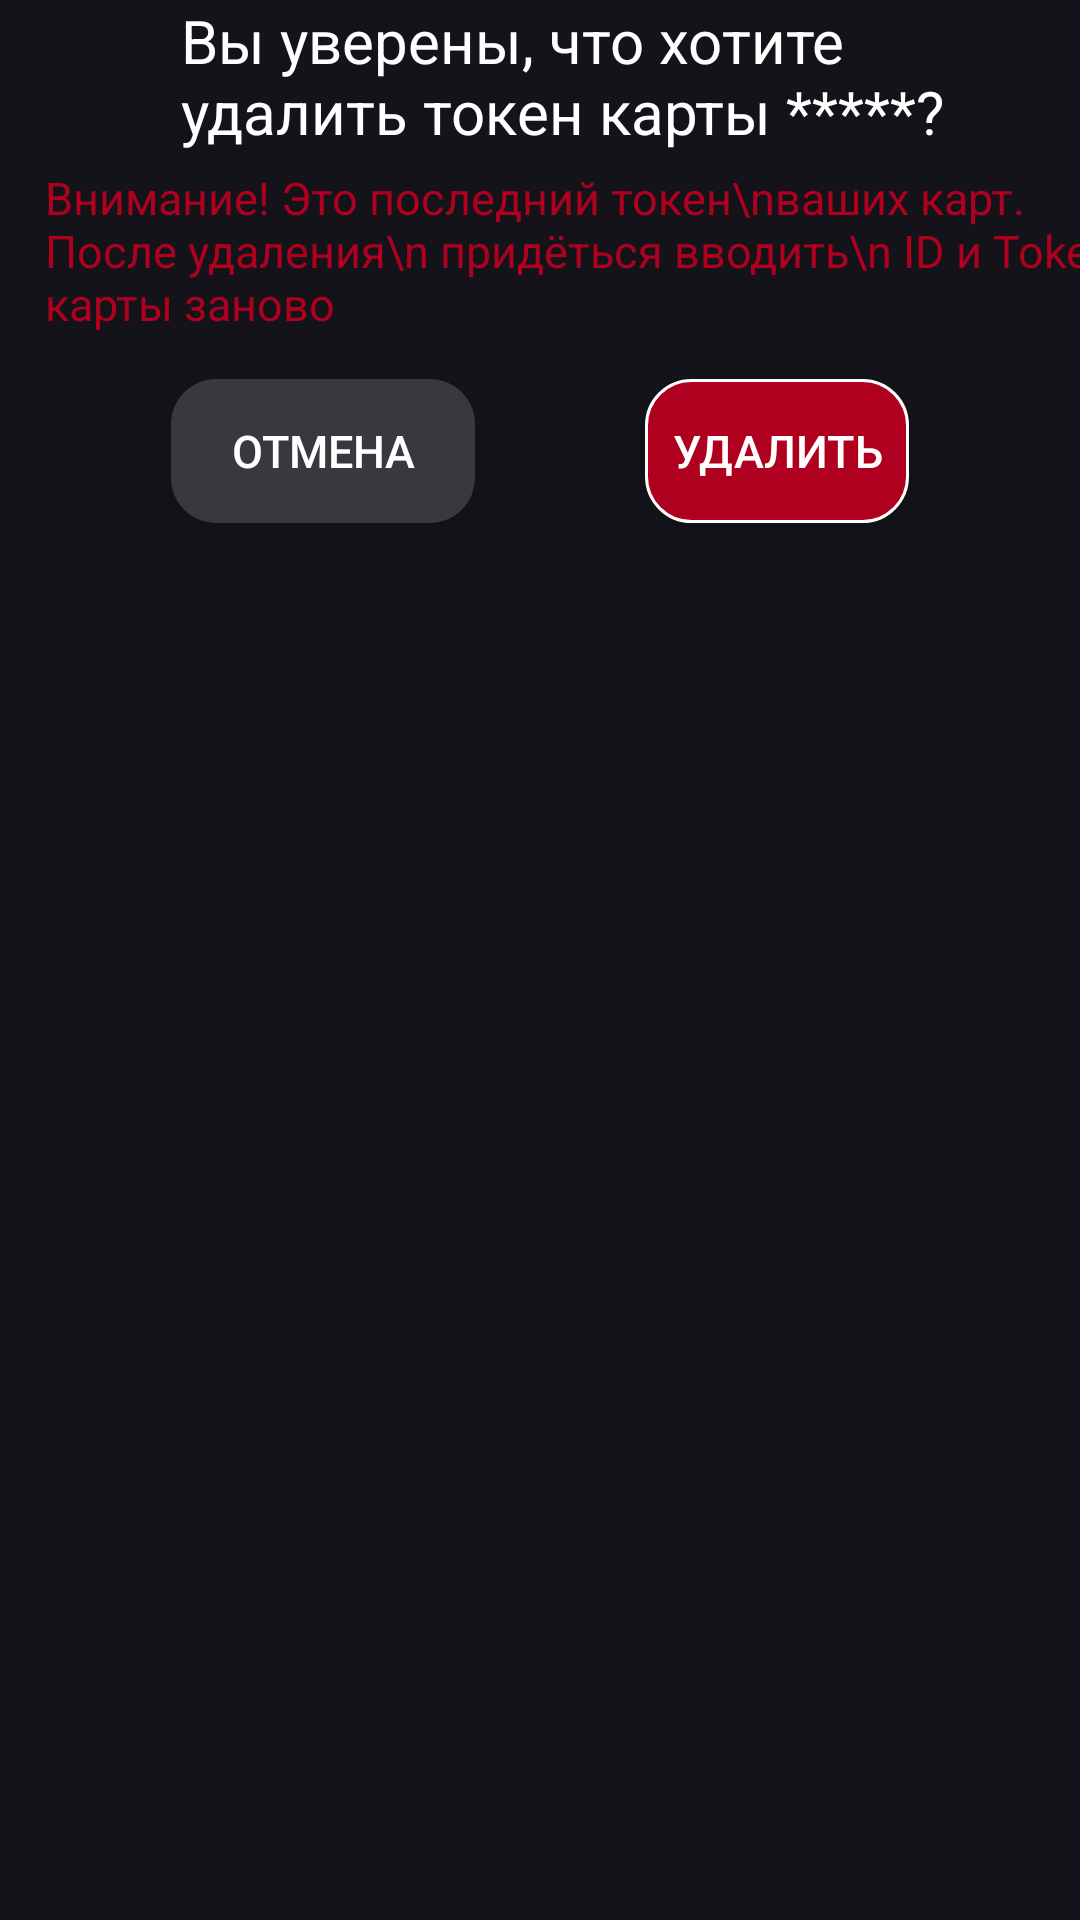

Here is an Android app screen rendered from its layout file. Give the layout XML and the strings, colors and styles it references.
<!-- AndroidManifest.xml: application theme Theme.SPWallet -->
<!-- res/layout/delete_token.xml -->
<?xml version="1.0" encoding="utf-8"?>

<androidx.constraintlayout.widget.ConstraintLayout xmlns:android="http://schemas.android.com/apk/res/android"
    android:layout_width="wrap_content"
    android:layout_height="wrap_content"
    android:background="@color/dialogBackground"
    android:layout_margin="5dp"
    xmlns:app="http://schemas.android.com/apk/res-auto">
    <TextView
        android:layout_width="wrap_content"
        android:layout_height="wrap_content"
        android:text="@string/deleteCardToken"
        android:textSize="20sp"
        android:layout_marginStart="15dp"
        android:textColor="@color/white"
        app:layout_constraintTop_toTopOf="parent"
        app:layout_constraintStart_toStartOf="parent"
        app:layout_constraintEnd_toEndOf="parent"
        android:id="@+id/walletDeleteTokenTitle"/>
    <TextView
        android:layout_width="wrap_content"
        android:layout_height="wrap_content"
        android:text="Внимание! Это последний токен\nваших карт. После удаления\n придёться вводить\n ID и Token карты заново"
        android:textSize="15sp"
        android:layout_marginStart="15dp"
        android:layout_marginTop="5dp"
        android:textColor="@color/design_default_color_error"
        app:layout_constraintTop_toBottomOf="@id/walletDeleteTokenTitle"
        app:layout_constraintStart_toStartOf="parent"
        android:id="@+id/walletDeleteTokenWarning"/>
        <Button
            android:layout_width="wrap_content"
            android:layout_height="wrap_content"
            android:background="@drawable/cancel_button"
            app:layout_constraintTop_toBottomOf="@id/walletDeleteTokenWarning"
            app:layout_constraintEnd_toStartOf="@id/walletDeleteTokenButtonOk"
            app:layout_constraintStart_toStartOf="parent"
            android:text="@string/cancel"
            android:textSize="15sp"
            android:paddingStart="20dp"
            android:paddingEnd="20dp"
            android:layout_marginTop="15dp"
            android:layout_marginBottom="15dp"
            app:backgroundTint="@null"
            android:textColor="@color/white"
            android:id="@+id/walletDeleteTokenButtonCancel" />
        <Button
            android:layout_width="wrap_content"
            android:layout_height="wrap_content"
            android:background="@drawable/delete_button"
            app:layout_constraintTop_toBottomOf="@id/walletDeleteTokenWarning"
            app:layout_constraintStart_toEndOf="@id/walletDeleteTokenButtonCancel"
            app:layout_constraintEnd_toEndOf="parent"
            android:text="@string/delete"
            android:textSize="15sp"
            android:layout_marginTop="15dp"
            android:layout_marginBottom="15dp"
            app:backgroundTint="@null"
            android:textColor="@color/white"
            android:id="@+id/walletDeleteTokenButtonOk" />

</androidx.constraintlayout.widget.ConstraintLayout>
<!-- resources referenced by this layout -->
<resources>
  <color name="dialogBackground">#131319</color>
  <color name="white">#FFFFFFFF</color>
  <!-- drawable cancel_button (drawable) -->
  <?xml version="1.0" encoding="utf-8"?>
  
  <shape android:shape="rectangle" xmlns:android="http://schemas.android.com/apk/res/android">
      <solid android:color="#38383E"/>
      <corners android:radius="15dp"/>
  </shape>
  <!-- drawable delete_button (drawable) -->
  <?xml version="1.0" encoding="utf-8"?>
  
  <selector xmlns:android="http://schemas.android.com/apk/res/android">
      <item>
          <shape android:shape="rectangle">
              <solid android:color="@color/design_default_color_error"/>
              <corners android:radius="15dp"/>
              <stroke android:color="@color/white" android:width="1dp" />
          </shape>
      </item>
  </selector>
  <string name="cancel">Отмена</string>
  <string name="delete">Удалить</string>
  <string name="deleteCardToken">Вы уверены, что хотите\nудалить токен карты *****?</string>
  <style name="Theme.SPWallet" parent="Base.Theme.SPWallet" />
  <style name="Base.Theme.SPWallet" parent="Theme.Material3.DynamicColors.Dark.NoActionBar">
          
          
      </style>
</resources>
